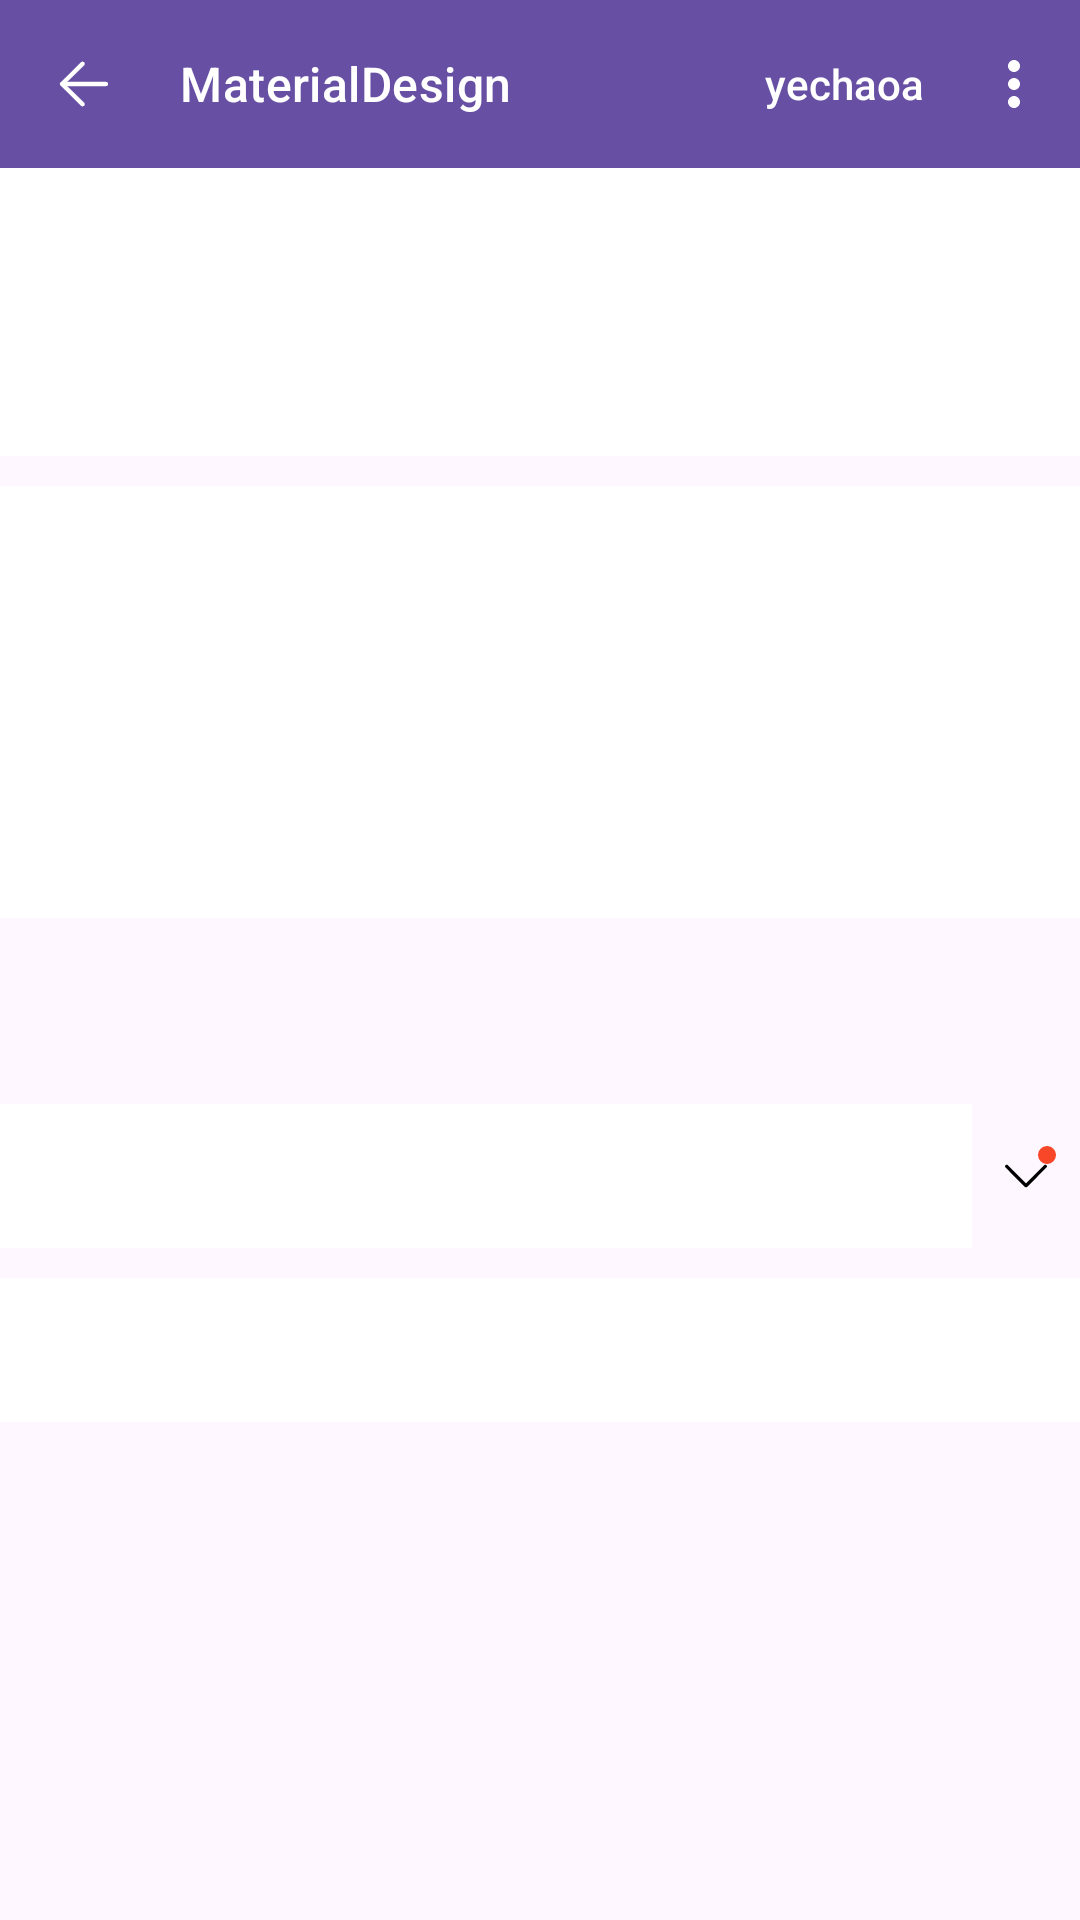

Produce the Android XML layout that renders to this screen, including the resource entries it uses.
<!-- AndroidManifest.xml: application theme AppTheme -->
<!-- res/layout/activity_tab_layout.xml -->
<?xml version="1.0" encoding="utf-8"?>
<LinearLayout xmlns:android="http://schemas.android.com/apk/res/android"
    xmlns:app="http://schemas.android.com/apk/res-auto"
    xmlns:tools="http://schemas.android.com/tools"
    android:layout_width="match_parent"
    android:layout_height="match_parent"
    android:orientation="vertical"
    tools:context="com.yechaoa.materialdesign.activity.TabLayoutActivity">

    <include
        android:id="@+id/include"
        layout="@layout/layout_toolbar" />

    <com.google.android.material.tabs.TabLayout
        android:id="@+id/tab_layout1"
        android:layout_width="match_parent"
        android:layout_height="wrap_content"
        android:background="@color/white"
        app:tabIndicatorColor="@color/colorPrimary"
        app:tabMaxWidth="200dp"
        app:tabMinWidth="100dp"
        app:tabMode="fixed"
        app:tabSelectedTextColor="@color/colorPrimary"
        app:tabTextColor="@color/gray" />

    <com.google.android.material.tabs.TabLayout
        android:id="@+id/tab_layout2"
        android:layout_width="match_parent"
        android:layout_height="wrap_content"
        android:background="@color/white"
        app:tabIndicatorColor="@color/colorPrimary"
        app:tabIndicatorHeight="0dp"
        app:tabMaxWidth="200dp"
        app:tabMinWidth="100dp"
        app:tabMode="fixed"
        app:tabSelectedTextColor="@color/colorPrimary"
        app:tabTextColor="@color/gray" />

    <com.google.android.material.tabs.TabLayout
        android:id="@+id/tab_layout3"
        android:layout_width="match_parent"
        android:layout_height="wrap_content"
        android:layout_marginTop="10dp"
        android:background="@color/white"
        app:tabIndicatorColor="@color/colorPrimary"
        app:tabIndicatorFullWidth="false"
        app:tabIndicatorGravity="top"
        app:tabMode="fixed"
        app:tabSelectedTextColor="@color/colorPrimary"
        app:tabTextAppearance="@style/MyTabLayout"
        app:tabTextColor="@color/gray" />

    <com.google.android.material.tabs.TabLayout
        android:id="@+id/tab_layout4"
        android:layout_width="match_parent"
        android:layout_height="wrap_content"
        android:background="@color/white"
        app:tabIndicator="@drawable/shape_tab_indicator"
        app:tabIndicatorColor="@color/colorPrimary"
        app:tabIndicatorFullWidth="false"
        app:tabMode="fixed"
        app:tabSelectedTextColor="@color/colorPrimary"
        app:tabTextColor="@color/gray" />

    <com.google.android.material.tabs.TabLayout
        android:id="@+id/tab_layout5"
        android:layout_width="match_parent"
        android:layout_height="wrap_content"
        android:background="@color/white"
        app:tabIndicator="@drawable/shape_tab_indicator"
        app:tabIndicatorColor="@color/colorPrimary"
        app:tabIndicatorFullWidth="false"
        app:tabMode="fixed"
        app:tabSelectedTextColor="@color/colorPrimary"
        app:tabTextColor="@color/gray" />

    <com.google.android.material.tabs.TabLayout
        android:id="@+id/tab_layout6"
        android:layout_width="wrap_content"
        android:layout_height="42dp"
        android:layout_gravity="center"
        android:layout_marginTop="10dp"
        android:background="@drawable/shape_tab_bg"
        app:tabIndicator="@drawable/shape_full_tab_indicator"
        app:tabIndicatorColor="@color/white"
        app:tabIndicatorFullWidth="true"
        app:tabIndicatorHeight="42dp"
        app:tabMinWidth="96dp"
        app:tabMode="fixed"
        app:tabSelectedTextColor="@color/colorPrimary"
        app:tabTextColor="@color/black" />

    <LinearLayout
        android:layout_width="match_parent"
        android:layout_height="wrap_content"
        android:layout_gravity="center_vertical"
        android:layout_marginTop="10dp"
        android:orientation="horizontal">

        <com.google.android.material.tabs.TabLayout
            android:id="@+id/tab_layout7"
            android:layout_width="0dp"
            android:layout_height="wrap_content"
            android:layout_weight="1"
            android:background="@color/white"
            app:tabIndicator="@drawable/shape_tab_indicator"
            app:tabIndicatorColor="@color/colorPrimary"
            app:tabIndicatorFullWidth="false"
            app:tabMinWidth="50dp"
            app:tabMode="scrollable"
            app:tabSelectedTextColor="@color/colorPrimary"
            app:tabTextColor="@color/black" />

        <RelativeLayout
            android:layout_width="36dp"
            android:layout_height="36dp"
            android:layout_gravity="center_vertical">

            <ImageView
                android:id="@+id/iv_arrow"
                android:layout_width="wrap_content"
                android:layout_height="wrap_content"
                android:layout_centerInParent="true"
                android:padding="2dp"
                android:src="@drawable/ic_arrow_down" />

            <View
                android:id="@+id/v_arrow_dot"
                android:layout_width="6dp"
                android:layout_height="6dp"
                android:layout_alignEnd="@+id/iv_arrow"
                android:layout_marginTop="8dp"
                android:background="@drawable/shape_oval_red" />
        </RelativeLayout>

    </LinearLayout>

    <com.google.android.material.tabs.TabLayout
        android:id="@+id/tab_layout8"
        android:layout_width="match_parent"
        android:layout_height="wrap_content"
        android:layout_marginTop="10dp"
        android:background="@color/white"
        app:tabIndicatorColor="@color/transparent"
        app:tabIndicatorHeight="0dp"
        app:tabMode="fixed" />

    <androidx.viewpager.widget.ViewPager
        android:id="@+id/view_pager"
        android:layout_width="match_parent"
        android:layout_height="match_parent" />

</LinearLayout>
<!-- res/layout/layout_toolbar.xml (included above) -->
<?xml version="1.0" encoding="utf-8"?>
<com.google.android.material.appbar.AppBarLayout xmlns:android="http://schemas.android.com/apk/res/android"
    xmlns:app="http://schemas.android.com/apk/res-auto"
    android:layout_width="match_parent"
    android:layout_height="wrap_content">

    <com.google.android.material.appbar.MaterialToolbar
        android:id="@+id/toolbar"
        android:layout_width="match_parent"
        android:layout_height="56dp"
        android:background="?attr/colorPrimary"
        app:theme="@style/ToolBarTheme"
        style="@style/Widget.Material3.Toolbar"
        app:menu="@menu/menu_toolbar"
        app:navigationIcon="@mipmap/ic_back"
        app:titleTextAppearance="?attr/textAppearanceTitleMedium"
        app:title="@string/app_name"
        app:titleTextColor="@color/white" />

</com.google.android.material.appbar.AppBarLayout>
<!-- resources referenced by this layout -->
<resources>
  <color name="black">#333</color>
  <color name="colorPrimary">#03A9F4</color>
  <color name="gray">#808080</color>
  <color name="transparent">#00000000</color>
  <color name="white">#ffffff</color>
  <!-- drawable ic_arrow_down (drawable) -->
  <vector xmlns:android="http://schemas.android.com/apk/res/android"
      android:width="16dp"
      android:height="16dp"
      android:viewportWidth="1024"
      android:viewportHeight="1024">
    <path
        android:fillColor="#FF000000"
        android:pathData="M948.56,281.18c-13.77,-13.83 -36.13,-13.83 -49.89,0L511.99,668.59 125.31,281.18c-13.76,-13.8 -36.09,-13.8 -49.86,0 -13.8,13.8 -13.8,36.16 0,49.99l410.86,411.67c7.07,7.09 16.4,10.52 25.68,10.33 9.27,0.19 18.61,-3.25 25.68,-10.33l410.89,-411.71c6.86,-6.9 10.33,-15.94 10.33,-24.98S955.42,288.08 948.56,281.18z"/>
  </vector>
  <!-- drawable shape_full_tab_indicator (drawable) -->
  <?xml version="1.0" encoding="utf-8"?>
  <layer-list xmlns:android="http://schemas.android.com/apk/res/android">
      <item android:gravity="center" android:top="0.5dp" android:bottom="0.5dp">
          <shape>
              
              <size android:height="41dp" />
              <corners android:radius="999dp" />
              <solid android:color="@color/white" />
          </shape>
      </item>
  </layer-list>
  <!-- drawable shape_oval_red (drawable) -->
  <?xml version="1.0" encoding="utf-8"?>
  <shape xmlns:android="http://schemas.android.com/apk/res/android"    android:shape="oval"    android:useLevel="false">    <solid android:color="@color/red" />    <stroke        android:width="0dp"        android:color="@color/white" />    <size        android:width="10dp"        android:height="10dp" /></shape>
  <!-- drawable shape_tab_bg (drawable) -->
  <?xml version="1.0" encoding="utf-8"?>
  <shape xmlns:android="http://schemas.android.com/apk/res/android">
      <corners android:radius="999dp" />
      <solid android:color="@color/colorPrimary" />
  </shape>
  <!-- drawable shape_tab_indicator (drawable) -->
  <?xml version="1.0" encoding="utf-8"?>
  <layer-list xmlns:android="http://schemas.android.com/apk/res/android">
      <item
          android:width="15dp"
          android:height="5dp"
          android:gravity="center">
          <shape>
              <corners android:radius="5dp" />
              
              <solid android:color="@color/colorPrimary" />
          </shape>
      </item>
  </layer-list>
  <!-- mipmap ic_back: png bitmap (drawable, 377 bytes) -->
  <string name="app_name">MaterialDesign</string>
  <style name="MyTabLayout">
          <item name="android:textSize">20sp</item>
          <item name="android:textStyle">bold</item>
          <item name="android:textAllCaps">false</item>
      </style>
  <style name="ToolBarTheme">
          <item name="titleTextColor">@color/white</item>
          <item name="actionMenuTextColor">@color/white</item>
          <item name="colorControlNormal">@color/white</item>
          <item name="textAllCaps">false</item>
          <item name="actionOverflowMenuStyle">@style/PopupMenu.Overflow</item>
      </style>
  <style name="AppTheme" parent="Theme.Material3.DayNight.NoActionBar">
          
          <item name="colorPrimary">@color/colorPrimary</item>
          <item name="colorPrimaryDark">@color/colorPrimaryDark</item>
          <item name="colorAccent">@color/colorAccent</item>
      </style>
  <color name="red">#F84728</color>
  <style name="PopupMenu.Overflow" parent="Widget.AppCompat.Light.PopupMenu.Overflow">
          
          <item name="overlapAnchor">false</item>
      </style>
  <color name="colorPrimaryDark">#0288D1</color>
  <color name="colorAccent">#03A9F4</color>
</resources>
